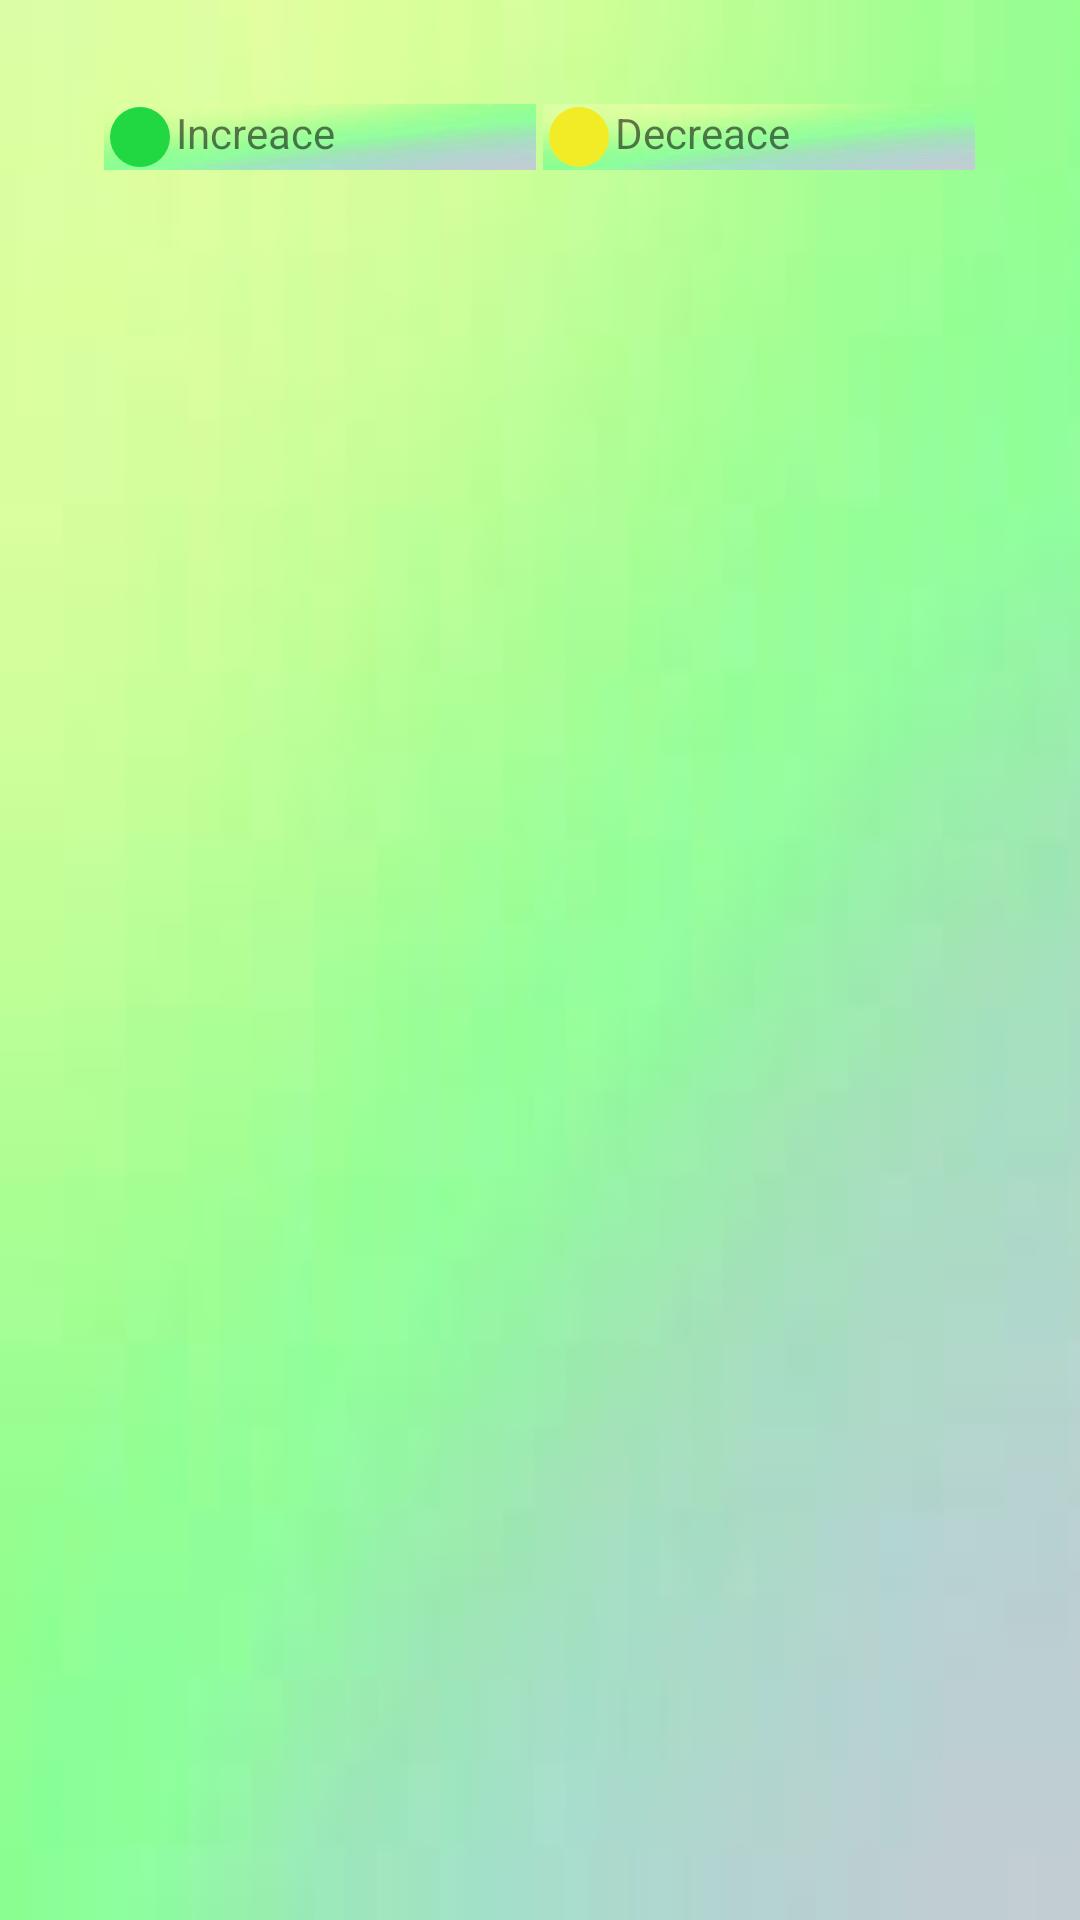

Here is an Android app screen rendered from its layout file. Give the layout XML and the strings, colors and styles it references.
<!-- AndroidManifest.xml: application theme AppTheme -->
<!-- res/layout/activity_summary.xml -->
<?xml version="1.0" encoding="utf-8"?>
<androidx.constraintlayout.widget.ConstraintLayout xmlns:android="http://schemas.android.com/apk/res/android"
    xmlns:app="http://schemas.android.com/apk/res-auto"
    xmlns:tools="http://schemas.android.com/tools"
    android:layout_width="match_parent"
    android:layout_height="match_parent"
    android:background="@drawable/background2"
    tools:context=".SummaryActivity">


    <androidx.recyclerview.widget.RecyclerView
        android:id="@+id/pricesRcv"
        android:layout_width="325dp"
        android:layout_height="445dp"
        app:layout_constraintBottom_toBottomOf="parent"
        app:layout_constraintEnd_toEndOf="parent"
        app:layout_constraintStart_toStartOf="parent"
        app:layout_constraintTop_toTopOf="parent"
        app:layout_constraintVertical_bias="0.573" />

    <TextView
        android:id="@+id/textView3"
        android:layout_width="144dp"
        android:layout_height="22dp"
        android:background="@drawable/background2"
        android:drawableLeft="@drawable/ic_increace"
        android:text="Increace"
        app:layout_constraintBottom_toBottomOf="parent"
        app:layout_constraintEnd_toEndOf="parent"
        app:layout_constraintHorizontal_bias="0.161"
        app:layout_constraintStart_toStartOf="parent"
        app:layout_constraintTop_toTopOf="parent"
        app:layout_constraintVertical_bias="0.056" />

    <TextView
        android:id="@+id/textView20"
        android:layout_width="144dp"
        android:layout_height="22dp"
        android:background="@drawable/background2"
        android:drawableLeft="@drawable/ic_baseline_increace"
        android:text="Decreace"
        app:layout_constraintBottom_toBottomOf="parent"
        app:layout_constraintEnd_toEndOf="parent"
        app:layout_constraintHorizontal_bias="0.838"
        app:layout_constraintStart_toStartOf="parent"
        app:layout_constraintTop_toTopOf="parent"
        app:layout_constraintVertical_bias="0.056" />


</androidx.constraintlayout.widget.ConstraintLayout>
<!-- resources referenced by this layout -->
<resources>
  <!-- drawable background2: jpeg bitmap (drawable, 2336 bytes) -->
  <!-- drawable ic_baseline_increace (drawable) -->
  <vector android:height="24dp" android:tint="#F1EC25"
      android:viewportHeight="24" android:viewportWidth="24"
      android:width="24dp" xmlns:android="http://schemas.android.com/apk/res/android">
      <path android:fillColor="@android:color/white" android:pathData="M12,12m-10,0a10,10 0,1 1,20 0a10,10 0,1 1,-20 0"/>
  </vector>
  <!-- drawable ic_increace (drawable) -->
  <vector android:height="24dp" android:tint="#22D842"
      android:viewportHeight="24" android:viewportWidth="24"
      android:width="24dp" xmlns:android="http://schemas.android.com/apk/res/android">
      <path android:fillColor="@android:color/white" android:pathData="M12,12m-10,0a10,10 0,1 1,20 0a10,10 0,1 1,-20 0"/>
  </vector>
  <style name="AppTheme" parent="Theme.AppCompat.Light.DarkActionBar">
          
          <item name="colorPrimary">#FF43A047</item>
          <item name="colorPrimaryDark">#000000</item>
      </style>
</resources>
